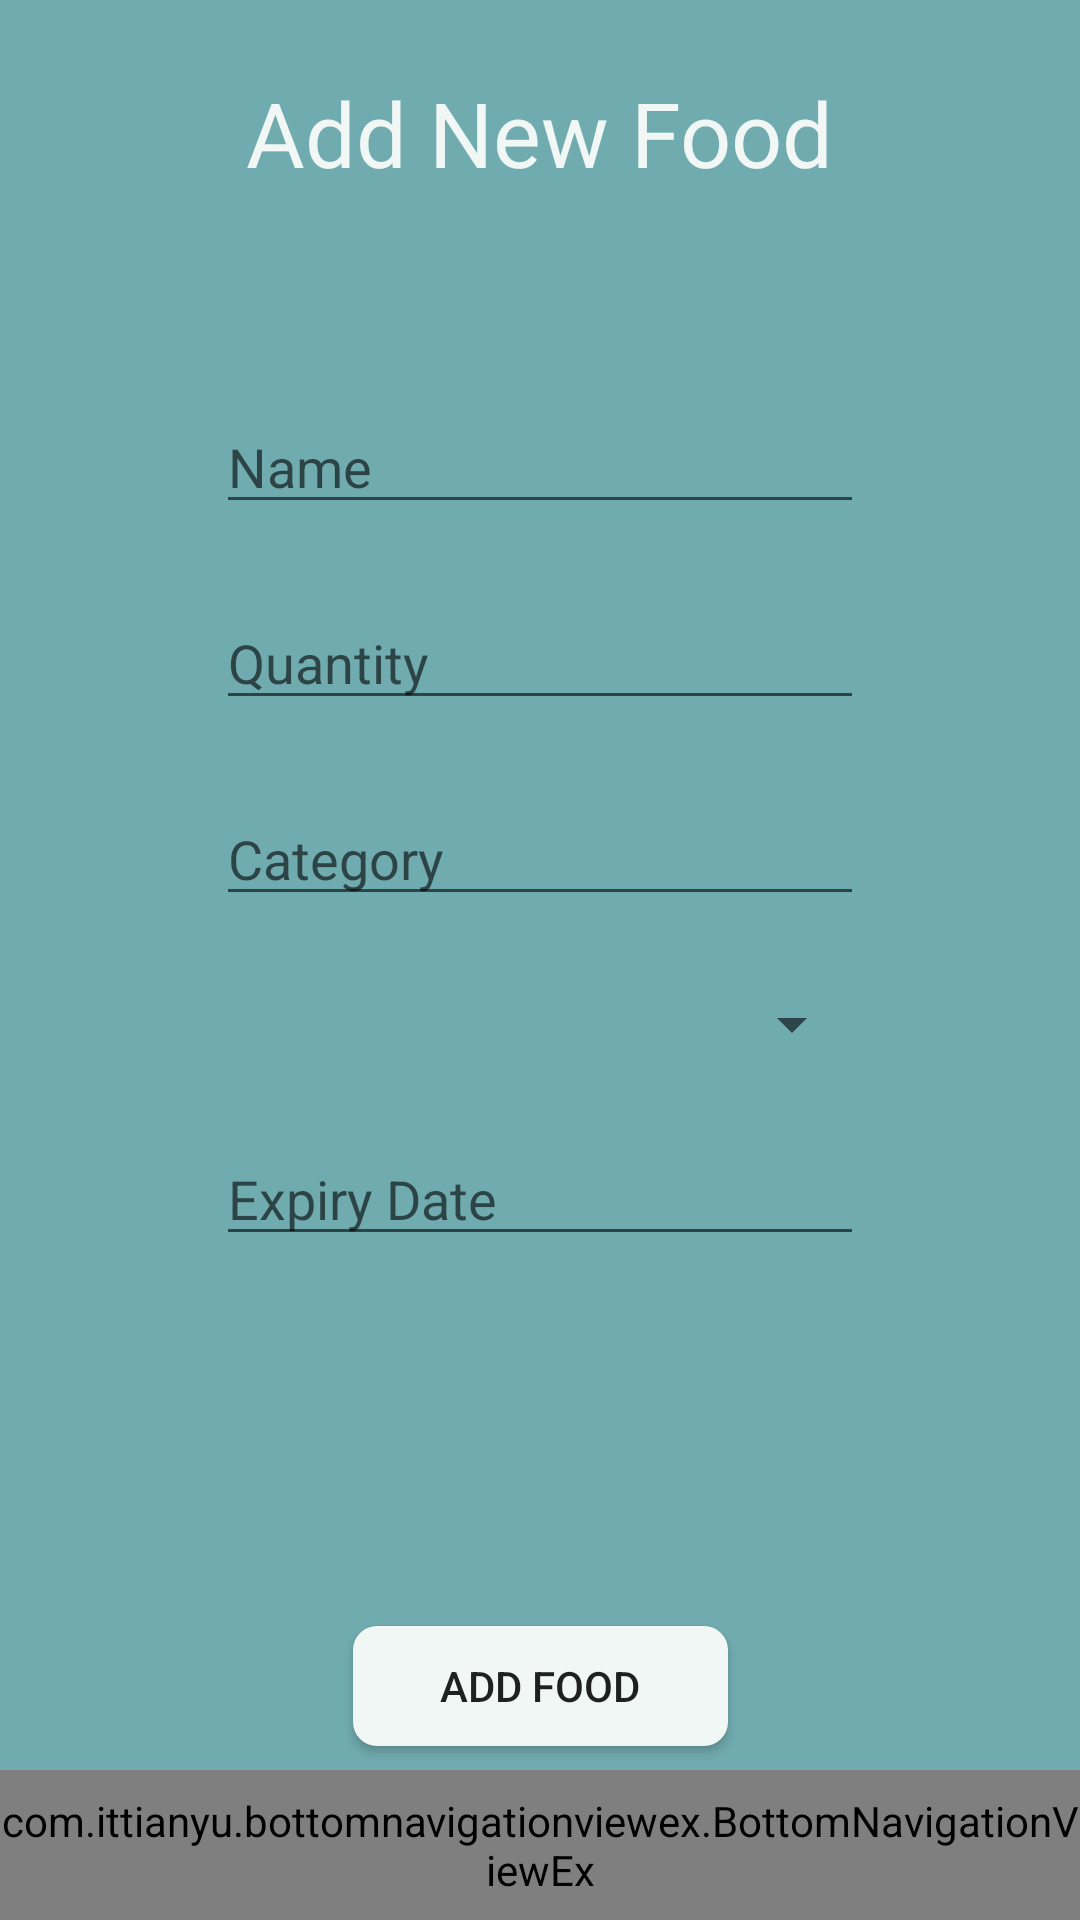

This screen was rendered from an Android layout file. Write that file and the resources it references.
<!-- AndroidManifest.xml: application theme AppTheme -->
<!-- res/layout/activity_add_item_manually.xml -->
<?xml version="1.0" encoding="utf-8"?>
<androidx.constraintlayout.widget.ConstraintLayout xmlns:android="http://schemas.android.com/apk/res/android"
    xmlns:app="http://schemas.android.com/apk/res-auto"
    xmlns:tools="http://schemas.android.com/tools"
    android:layout_width="match_parent"
    android:layout_height="match_parent"
    android:background="@color/background_colour"
    tools:context=".AppScreens.AddItems.AddItemManually">

    <LinearLayout
        android:layout_width="0dp"
        android:layout_height="wrap_content"
        android:layout_marginStart="8dp"
        android:layout_marginLeft="8dp"
        android:layout_marginTop="8dp"
        android:layout_marginEnd="8dp"
        android:layout_marginRight="8dp"
        android:layout_marginBottom="8dp"
        android:orientation="vertical"
        app:layout_constraintBottom_toTopOf="@+id/addManualFoodButton"
        app:layout_constraintEnd_toEndOf="parent"
        app:layout_constraintStart_toStartOf="parent"
        app:layout_constraintTop_toBottomOf="@+id/textView3"
        app:layout_constraintVertical_bias="0.2"
        app:layout_constraintWidth_percent="0.6">

        <EditText
            android:id="@+id/foodNameEditText"
            android:layout_width="match_parent"
            android:layout_height="wrap_content"
            android:layout_marginTop="32dp"
            android:ems="10"
            android:hint="Name"
            android:inputType="textPersonName"
            android:textColor="#F0F7F4"
            app:layout_constraintTop_toBottomOf="@+id/textView3" />

        <EditText
            android:id="@+id/foodQuantityEditText"
            android:layout_width="match_parent"
            android:layout_height="wrap_content"
            android:layout_marginTop="24dp"
            android:ems="10"
            android:hint="Quantity"
            android:inputType="numberDecimal"
            android:textColor="#F0F7F4"
            app:layout_constraintTop_toBottomOf="@+id/foodNameEditText" />

        <AutoCompleteTextView
            android:id="@+id/foodCategoryEditText"
            android:layout_width="match_parent"
            android:layout_height="wrap_content"
            android:layout_marginTop="24dp"
            android:hint="Category"
            app:layout_constraintTop_toBottomOf="@+id/foodQuantityEditText" />

        <Spinner
            android:id="@+id/foodLocationSpinner"
            android:layout_width="match_parent"
            android:layout_height="wrap_content"
            android:layout_marginTop="24dp"
            app:layout_constraintTop_toBottomOf="@+id/foodCategoryEditText" />

        <EditText
            android:id="@+id/foodTimeTillExpiryEditText"
            android:layout_width="match_parent"
            android:layout_height="wrap_content"
            android:layout_marginTop="24dp"
            android:ems="10"
            android:focusable="false"
            android:hint="Expiry Date"
            android:inputType="date"
            android:textColor="#F0F7F4"
            app:layout_constraintTop_toBottomOf="@+id/foodLocationSpinner" />
    </LinearLayout>

    <Button
        android:id="@+id/addManualFoodButton"
        android:layout_width="125dp"
        android:layout_height="40dp"
        android:layout_marginStart="8dp"
        android:layout_marginLeft="8dp"
        android:layout_marginEnd="8dp"
        android:layout_marginRight="8dp"
        android:layout_marginBottom="58dp"
        android:background="@drawable/accept_button_layout"
        android:text="Add Food"
        app:layout_constraintBottom_toBottomOf="parent"
        app:layout_constraintEnd_toEndOf="parent"
        app:layout_constraintStart_toStartOf="parent" />

    <TextView
        android:id="@+id/textView3"
        android:layout_width="wrap_content"
        android:layout_height="wrap_content"
        android:layout_marginStart="8dp"
        android:layout_marginLeft="8dp"
        android:layout_marginTop="24dp"
        android:layout_marginEnd="8dp"
        android:layout_marginRight="8dp"
        android:text="Add New Food"
        android:textColor="#F0F7F4"
        android:textSize="30sp"
        app:layout_constraintEnd_toEndOf="parent"
        app:layout_constraintStart_toStartOf="parent"
        app:layout_constraintTop_toTopOf="parent" />

    <include
        layout="@layout/layout_bottom_navigation_view"
        tools:layout_editor_absoluteX="558dp"
        tools:layout_editor_absoluteY="0dp" />


</androidx.constraintlayout.widget.ConstraintLayout>
<!-- res/layout/layout_bottom_navigation_view.xml (included above) -->
<?xml version="1.0" encoding="utf-8"?>
<merge xmlns:tools="http://schemas.android.com/tools"
    xmlns:android="http://schemas.android.com/apk/res/android"
    xmlns:app="http://schemas.android.com/apk/res-auto">

        <androidx.constraintlayout.widget.ConstraintLayout
            android:layout_width="match_parent"
            android:layout_height="50dp"
            app:layout_constraintBottom_toBottomOf="parent"
            app:layout_constraintTop_toTopOf="parent"
            app:layout_constraintVertical_bias="1.0"
            android:orientation="vertical"
            android:background="@color/colorAccent">


                <com.ittianyu.bottomnavigationviewex.BottomNavigationViewEx
                    android:id="@+id/bottomNavigationViewBar"
                    android:layout_width="match_parent"
                    android:layout_height="match_parent"
                    android:layout_alignParentTop="true"
                    android:layout_alignParentBottom="true"
                    android:background="@color/colorAccent"
                    app:layout_constraintBottom_toBottomOf="parent"
                    app:menu="@menu/bottom_navigation_menu"
                    tools:layout_editor_absoluteX="16dp">


                </com.ittianyu.bottomnavigationviewex.BottomNavigationViewEx>


        </androidx.constraintlayout.widget.ConstraintLayout>


</merge>
<!-- resources referenced by this layout -->
<resources>
  <color name="background_colour">#70ABAF</color>
  <color name="colorAccent">#F0F7F4</color>
  <!-- drawable accept_button_layout (drawable) -->
  <?xml version="1.0" encoding="utf-8"?>
  <shape xmlns:android="http://schemas.android.com/apk/res/android" android:shape="rectangle">
  
      <corners
          android:bottomRightRadius="8dp"
          android:bottomLeftRadius="8dp"
          android:topRightRadius="8dp"
          android:topLeftRadius="8dp"
          />
      <solid
          android:color="#F0F7F4"
          />
  
  
  </shape>
  <style name="AppTheme" parent="Theme.AppCompat.Light.NoActionBar">
          
          <item name="colorPrimary">@color/colorPrimary</item>
          <item name="colorPrimaryDark">@color/colorPrimaryDark</item>
          <item name="colorAccent">@color/colorAccent</item>
      </style>
  <color name="colorPrimary">#32292F</color>
  <color name="colorPrimaryDark">#32292F</color>
</resources>
